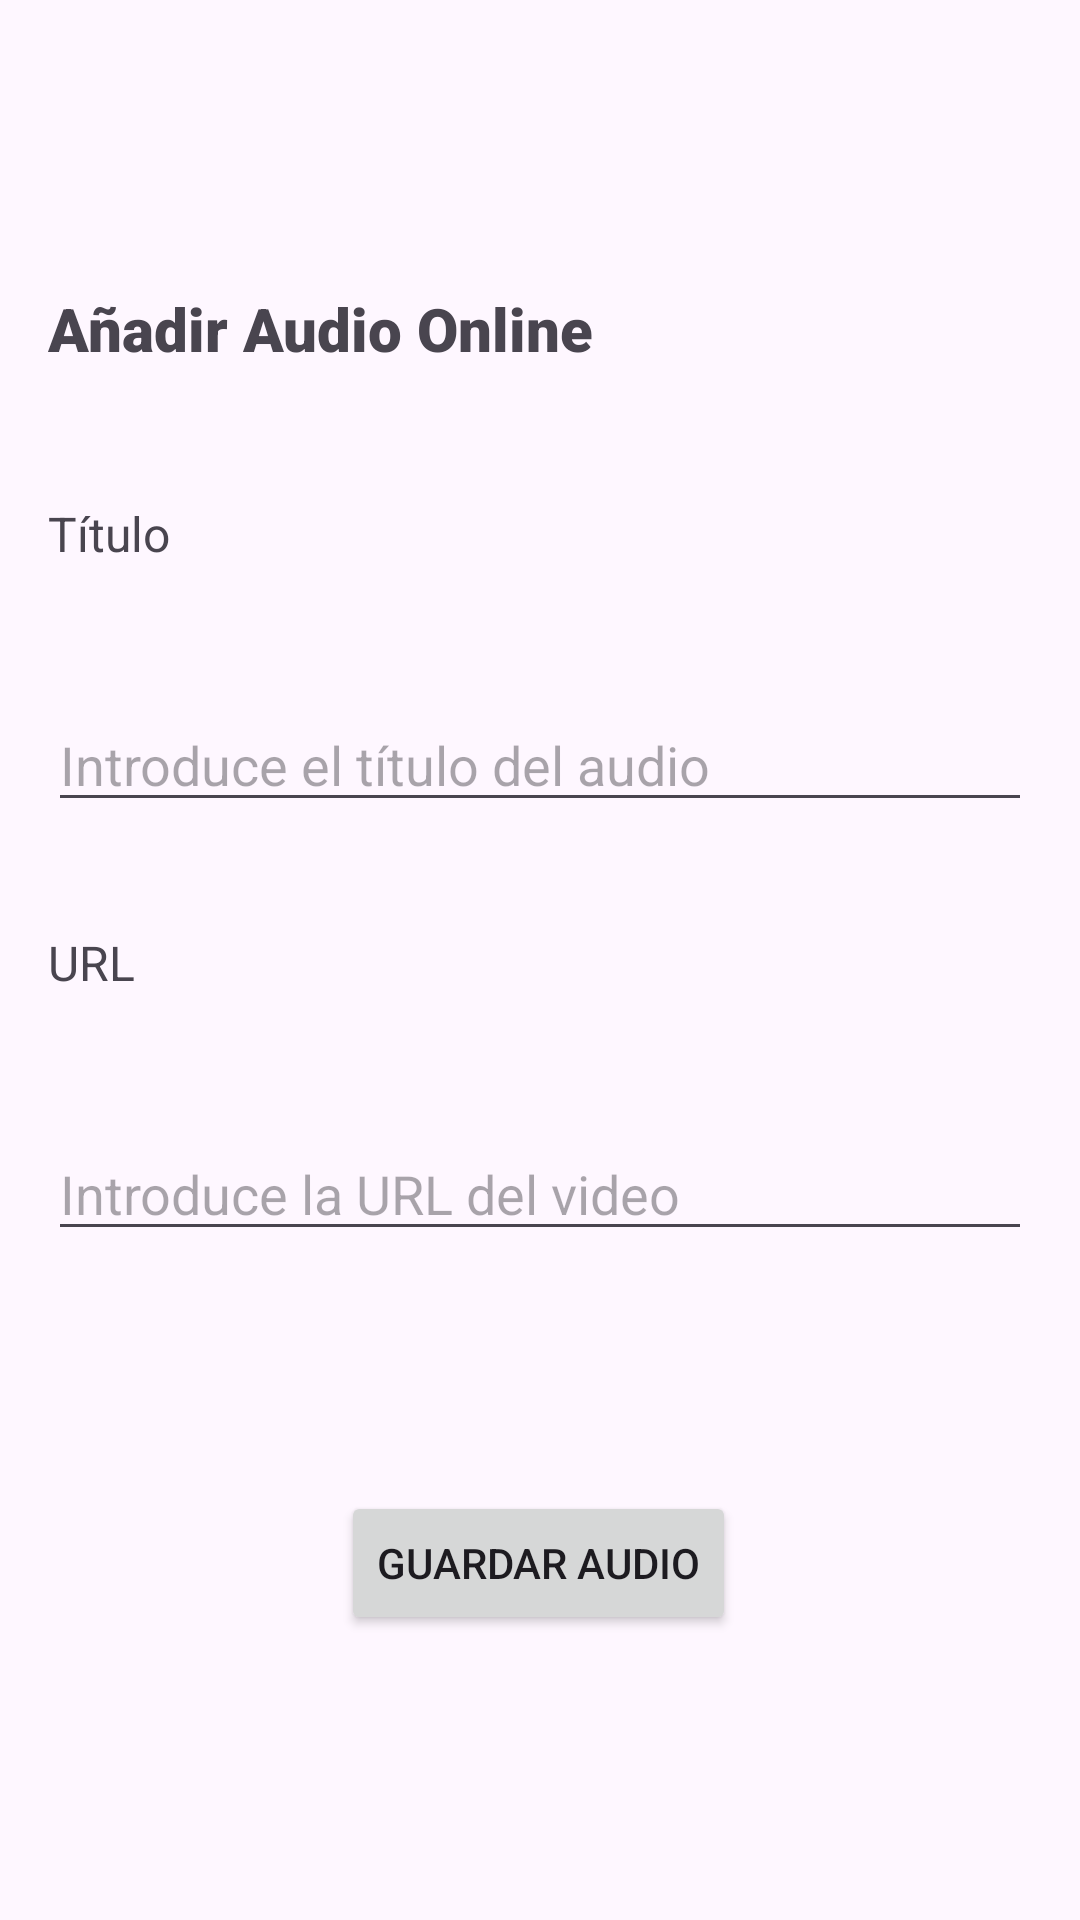

Produce the Android XML layout that renders to this screen, including the resource entries it uses.
<!-- AndroidManifest.xml: application theme Theme.GestionAudios -->
<!-- res/layout/activity_create.xml -->
<?xml version="1.0" encoding="utf-8"?>
<androidx.constraintlayout.widget.ConstraintLayout xmlns:android="http://schemas.android.com/apk/res/android"
    xmlns:app="http://schemas.android.com/apk/res-auto"
    xmlns:tools="http://schemas.android.com/tools"
    android:id="@+id/main"
    android:layout_width="match_parent"
    android:layout_height="match_parent"
    tools:context=".CreateActivity">

    <EditText
        android:id="@+id/intrTitulo"
        android:layout_width="0dp"
        android:layout_height="wrap_content"
        android:layout_marginStart="16dp"
        android:layout_marginTop="44dp"
        android:layout_marginEnd="16dp"
        android:ems="10"
        android:hint="@string/caja1"
        android:inputType="text"
        app:layout_constraintEnd_toEndOf="parent"
        app:layout_constraintHorizontal_bias="0.0"
        app:layout_constraintStart_toStartOf="parent"
        app:layout_constraintTop_toBottomOf="@+id/textTitulo" />

    <TextView
        android:id="@+id/textAudio"
        android:layout_width="0dp"
        android:layout_height="wrap_content"
        android:layout_marginStart="16dp"
        android:layout_marginTop="96dp"
        android:layout_marginEnd="16dp"
        android:fontFamily="sans-serif-black"
        android:text="@string/label2"
        android:textSize="20sp"
        app:layout_constraintEnd_toEndOf="parent"
        app:layout_constraintHorizontal_bias="0.0"
        app:layout_constraintStart_toStartOf="parent"
        app:layout_constraintTop_toTopOf="parent" />

    <TextView
        android:id="@+id/textTitulo"
        android:layout_width="0dp"
        android:layout_height="wrap_content"
        android:layout_marginStart="16dp"
        android:layout_marginTop="44dp"
        android:layout_marginEnd="16dp"
        android:text="@string/text1"
        android:textSize="16sp"
        app:layout_constraintEnd_toEndOf="parent"
        app:layout_constraintHorizontal_bias="0.0"
        app:layout_constraintStart_toStartOf="parent"
        app:layout_constraintTop_toBottomOf="@+id/textAudio" />

    <Button
        android:id="@+id/botonCrear"
        android:layout_width="wrap_content"
        android:layout_height="wrap_content"
        android:layout_marginTop="80dp"
        android:text="@string/boton1"
        app:layout_constraintEnd_toEndOf="parent"
        app:layout_constraintHorizontal_bias="0.498"
        app:layout_constraintStart_toStartOf="parent"
        app:layout_constraintTop_toBottomOf="@+id/intrUrl" />

    <TextView
        android:id="@+id/textView"
        android:layout_width="0dp"
        android:layout_height="wrap_content"
        android:layout_marginStart="16dp"
        android:layout_marginTop="36dp"
        android:layout_marginEnd="16dp"
        android:text="@string/text2"
        android:textSize="16sp"
        app:layout_constraintEnd_toEndOf="parent"
        app:layout_constraintHorizontal_bias="0.0"
        app:layout_constraintStart_toStartOf="parent"
        app:layout_constraintTop_toBottomOf="@+id/intrTitulo" />

    <EditText
        android:id="@+id/intrUrl"
        android:layout_width="0dp"
        android:layout_height="wrap_content"
        android:layout_marginStart="16dp"
        android:layout_marginTop="44dp"
        android:layout_marginEnd="16dp"
        android:ems="10"
        android:hint="@string/caja2"
        android:inputType="text"
        app:layout_constraintEnd_toEndOf="parent"
        app:layout_constraintHorizontal_bias="0.0"
        app:layout_constraintStart_toStartOf="parent"
        app:layout_constraintTop_toBottomOf="@+id/textView" />
</androidx.constraintlayout.widget.ConstraintLayout>
<!-- resources referenced by this layout -->
<resources>
  <string name="boton1">GUARDAR AUDIO</string>
  <string name="caja1">Introduce el título del audio</string>
  <string name="caja2">Introduce la URL del video</string>
  <string name="label2">Añadir Audio Online</string>
  <string name="text1">Título</string>
  <string name="text2">URL</string>
  <style name="Theme.GestionAudios" parent="Base.Theme.GestionAudios" />
  <style name="Base.Theme.GestionAudios" parent="Theme.Material3.DayNight">
          
          
      </style>
</resources>
